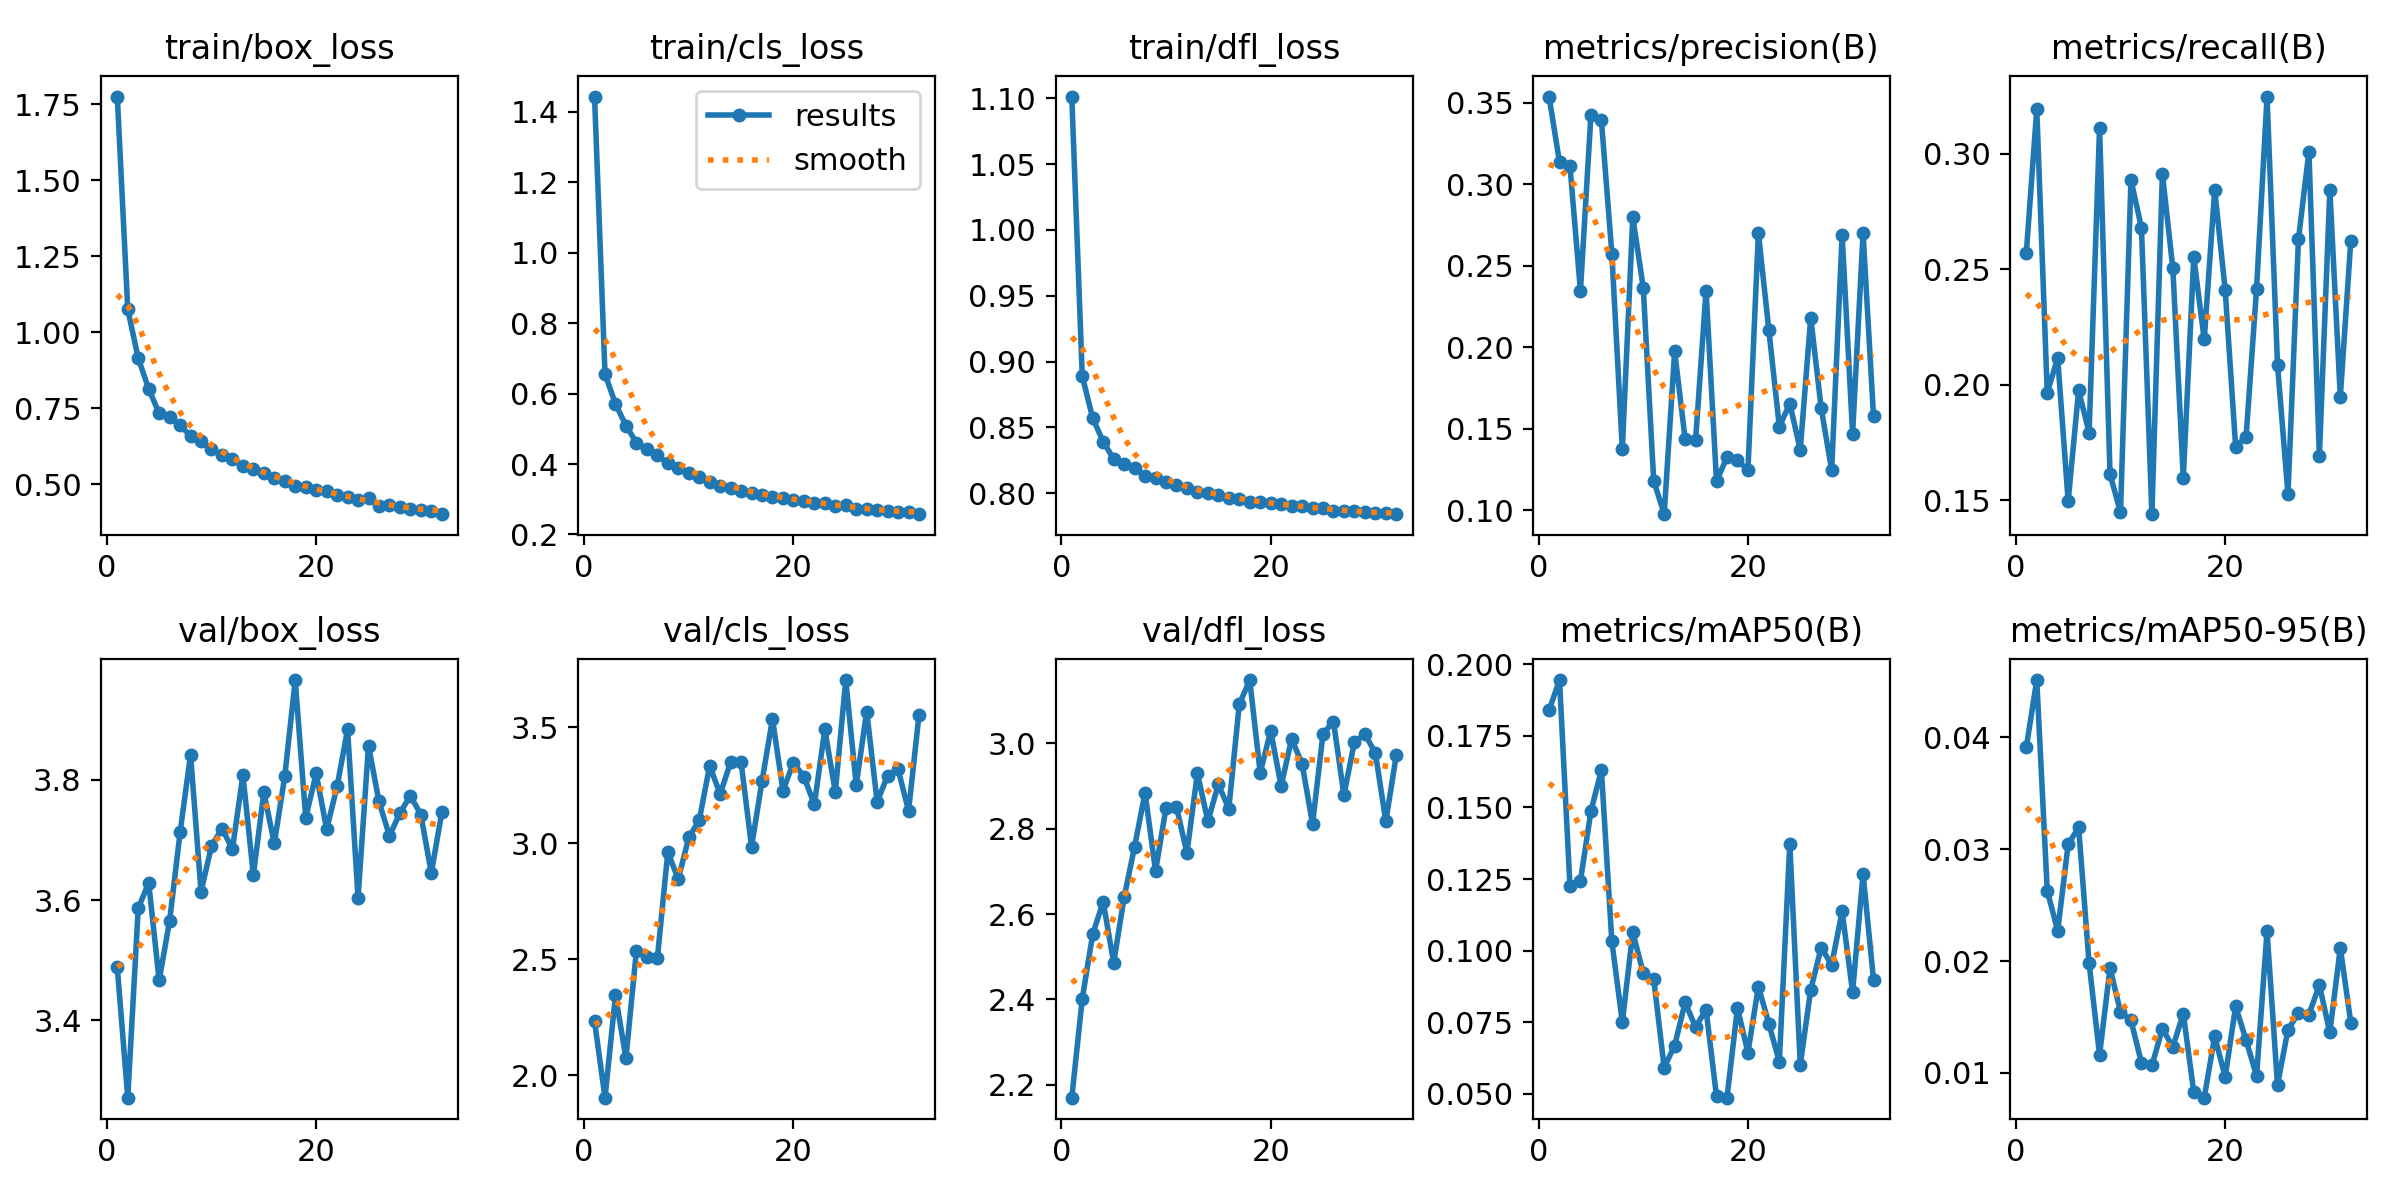

Data behind this chart, as committed beside it:
epoch, time, train/box_loss, train/cls_loss, train/dfl_loss, metrics/precision(B), metrics/recall(B), metrics/mAP50(B), metrics/mAP50-95(B), val/box_loss, val/cls_loss, val/dfl_loss, lr/pg0, lr/pg1, lr/pg2
1, 126.7, 1.776, 1.443, 1.101, 0.3537, 0.257, 0.1839, 0.0391, 3.488, 2.233, 2.17, 0.000208, 0.000208, 0.000208
2, 249.8, 1.076, 0.6553, 0.889, 0.3135, 0.3192, 0.1945, 0.04512, 3.272, 1.904, 2.402, 0.0004081, 0.0004081, 0.0004081
3, 370.1, 0.915, 0.5707, 0.8569, 0.3108, 0.1966, 0.1225, 0.02629, 3.586, 2.345, 2.553, 0.0006, 0.0006, 0.0006
4, 490.3, 0.8151, 0.509, 0.8392, 0.2346, 0.2116, 0.1244, 0.0227, 3.628, 2.075, 2.629, 0.0007836, 0.0007836, 0.0007836
5, 608.9, 0.7336, 0.4606, 0.8259, 0.3421, 0.1496, 0.1487, 0.03043, 3.467, 2.538, 2.486, 0.000959, 0.000959, 0.000959
6, 727.4, 0.7226, 0.4421, 0.8222, 0.3393, 0.1976, 0.1631, 0.03195, 3.566, 2.512, 2.639, 0.001126, 0.001126, 0.001126
7, 844.9, 0.6949, 0.4247, 0.819, 0.2575, 0.1793, 0.1032, 0.0198, 3.712, 2.505, 2.758, 0.001285, 0.001285, 0.001285
8, 961.4, 0.6595, 0.4018, 0.8133, 0.1376, 0.3112, 0.07513, 0.01161, 3.842, 2.962, 2.885, 0.001436, 0.001436, 0.001436
9, 1078, 0.6417, 0.3874, 0.8117, 0.2796, 0.1613, 0.1064, 0.01936, 3.614, 2.846, 2.701, 0.001403, 0.001403, 0.001403
10, 1194, 0.6159, 0.3747, 0.8082, 0.2366, 0.1448, 0.09222, 0.01545, 3.69, 3.026, 2.849, 0.00137, 0.00137, 0.00137
11, 1310, 0.5956, 0.3625, 0.8059, 0.1182, 0.2886, 0.09015, 0.01469, 3.719, 3.099, 2.851, 0.001337, 0.001337, 0.001337
12, 1426, 0.5829, 0.3488, 0.8041, 0.09767, 0.2681, 0.05921, 0.01091, 3.685, 3.334, 2.743, 0.001304, 0.001304, 0.001304
13, 1542, 0.5608, 0.3383, 0.8008, 0.1975, 0.144, 0.0669, 0.01066, 3.807, 3.212, 2.93, 0.001271, 0.001271, 0.001271
14, 1658, 0.5517, 0.3317, 0.8003, 0.1437, 0.2914, 0.08193, 0.01394, 3.642, 3.35, 2.818, 0.001238, 0.001238, 0.001238
15, 1773, 0.5373, 0.3245, 0.7984, 0.143, 0.2504, 0.07333, 0.01232, 3.779, 3.349, 2.904, 0.001205, 0.001205, 0.001205
16, 1888, 0.5207, 0.3191, 0.7966, 0.2348, 0.1597, 0.07939, 0.01529, 3.694, 2.986, 2.847, 0.001172, 0.001172, 0.001172
17, 2004, 0.5106, 0.3126, 0.7954, 0.1179, 0.2551, 0.04918, 0.00828, 3.806, 3.268, 3.091, 0.001139, 0.001139, 0.001139
18, 2118, 0.4955, 0.3054, 0.7934, 0.1326, 0.2196, 0.04869, 0.00778, 3.965, 3.537, 3.148, 0.001106, 0.001106, 0.001106
19, 2233, 0.4927, 0.3047, 0.7931, 0.1306, 0.2844, 0.08005, 0.01326, 3.737, 3.227, 2.931, 0.001073, 0.001073, 0.001073
20, 2348, 0.4821, 0.2992, 0.7924, 0.1247, 0.2411, 0.06442, 0.00964, 3.81, 3.348, 3.029, 0.00104, 0.00104, 0.00104
21, 2463, 0.4776, 0.2956, 0.7916, 0.2699, 0.1732, 0.08748, 0.01595, 3.718, 3.288, 2.9, 0.001007, 0.001007, 0.001007
22, 2578, 0.4645, 0.2899, 0.7902, 0.2105, 0.1776, 0.07451, 0.01292, 3.789, 3.168, 3.011, 0.0009739, 0.0009739, 0.0009739
23, 2693, 0.4605, 0.2888, 0.7902, 0.1512, 0.2416, 0.06126, 0.00972, 3.884, 3.491, 2.952, 0.0009409, 0.0009409, 0.0009409
24, 2808, 0.45, 0.2816, 0.7889, 0.1655, 0.3247, 0.1373, 0.02266, 3.604, 3.221, 2.812, 0.0009078, 0.0009078, 0.0009078
25, 2924, 0.455, 0.2825, 0.7889, 0.1371, 0.2088, 0.06018, 0.00892, 3.856, 3.704, 3.023, 0.0008748, 0.0008748, 0.0008748
26, 3039, 0.4285, 0.2727, 0.7867, 0.2182, 0.1526, 0.08635, 0.01387, 3.764, 3.251, 3.051, 0.0008418, 0.0008418, 0.0008418
27, 3154, 0.4314, 0.2729, 0.7863, 0.1626, 0.263, 0.1011, 0.01533, 3.706, 3.568, 2.879, 0.0008088, 0.0008088, 0.0008088
28, 3269, 0.4259, 0.2695, 0.7862, 0.1248, 0.3008, 0.09509, 0.01521, 3.744, 3.179, 3.003, 0.0007758, 0.0007758, 0.0007758
29, 3384, 0.4182, 0.2668, 0.7853, 0.2688, 0.1691, 0.1137, 0.01785, 3.773, 3.292, 3.022, 0.0007428, 0.0007428, 0.0007428
30, 3499, 0.4149, 0.2636, 0.7846, 0.147, 0.2844, 0.08559, 0.01361, 3.742, 3.32, 2.978, 0.0007098, 0.0007098, 0.0007098
31, 3615, 0.4126, 0.2624, 0.7847, 0.2699, 0.1948, 0.1268, 0.02117, 3.645, 3.14, 2.818, 0.0006768, 0.0006768, 0.0006768
32, 3730, 0.4024, 0.2575, 0.784, 0.1577, 0.2622, 0.0898, 0.0145, 3.745, 3.554, 2.972, 0.0006438, 0.0006438, 0.0006438
